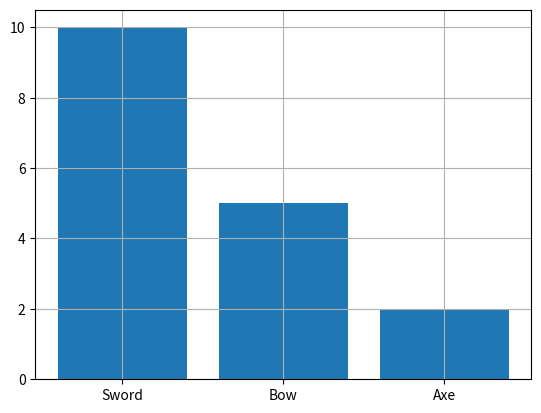

Recreate this plot in Python.
import matplotlib.pyplot as plt

weapons = ["Sword", "Bow", "Axe"]
counts = [10, 5, 2]

plt.bar(weapons, counts)
plt.grid(True)
plt.show()
